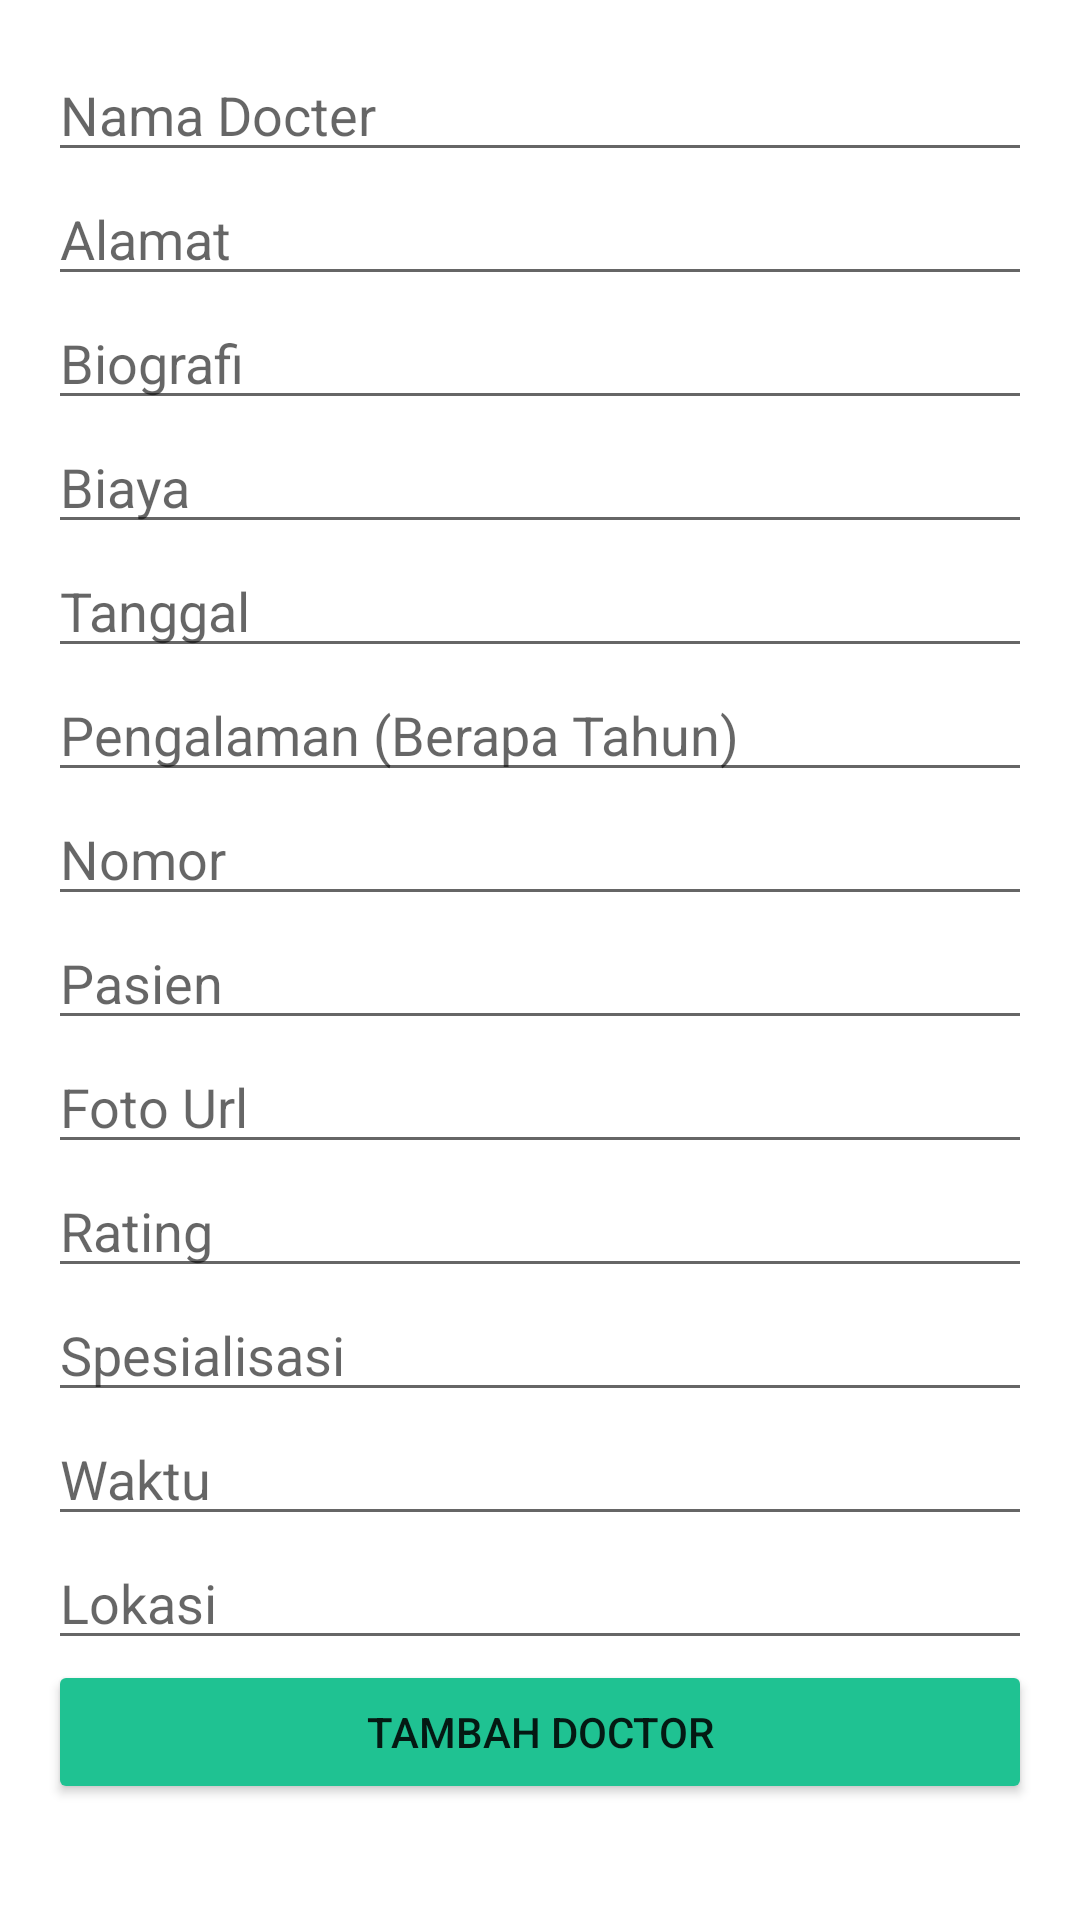

Produce the Android XML layout that renders to this screen, including the resource entries it uses.
<!-- AndroidManifest.xml: application theme Theme.DoctorRasya -->
<!-- res/layout/activity_create.xml -->
<?xml version="1.0" encoding="utf-8"?>
<ScrollView xmlns:android="http://schemas.android.com/apk/res/android"
    xmlns:app="http://schemas.android.com/apk/res-auto"
    xmlns:tools="http://schemas.android.com/tools"
    android:id="@+id/main"
    android:layout_width="match_parent"
    android:layout_height="match_parent"
    android:padding="16dp"
    tools:context=".create">

    <LinearLayout
        android:layout_width="match_parent"
        android:layout_height="wrap_content"
        android:orientation="vertical">

        
        <EditText
            android:id="@+id/etName"
            android:layout_width="match_parent"
            android:layout_height="wrap_content"
            android:hint="Nama Docter"
            android:inputType="text" />

        
        <EditText
            android:id="@+id/etAddress"
            android:layout_width="match_parent"
            android:layout_height="wrap_content"
            android:hint="Alamat"
            android:inputType="text" />

        
        <EditText
            android:id="@+id/etBiography"
            android:layout_width="match_parent"
            android:layout_height="wrap_content"
            android:hint="Biografi"
            android:inputType="text" />

        
        <EditText
            android:id="@+id/etCost"
            android:layout_width="match_parent"
            android:layout_height="wrap_content"
            android:hint="Biaya"
            android:inputType="text" />

        
        <EditText
            android:id="@+id/etDate"
            android:layout_width="match_parent"
            android:layout_height="wrap_content"
            android:hint="Tanggal"
            android:inputType="text" />

        
        <EditText
            android:id="@+id/etExperience"
            android:layout_width="match_parent"
            android:layout_height="wrap_content"
            android:hint="Pengalaman (Berapa Tahun)"
            android:inputType="text" />

        
        <EditText
            android:id="@+id/etMobile"
            android:layout_width="match_parent"
            android:layout_height="wrap_content"
            android:hint="Nomor"
            android:inputType="text" />

        
        <EditText
            android:id="@+id/etPatients"
            android:layout_width="match_parent"
            android:layout_height="wrap_content"
            android:hint="Pasien"
            android:inputType="text" />

        
        <EditText
            android:id="@+id/etPicture"
            android:layout_width="match_parent"
            android:layout_height="wrap_content"
            android:hint="Foto Url"
            android:inputType="text" />

        
        <EditText
            android:id="@+id/etRating"
            android:layout_width="match_parent"
            android:layout_height="wrap_content"
            android:hint="Rating"
            android:inputType="text" />

        
        <EditText
            android:id="@+id/etSpecial"
            android:layout_width="match_parent"
            android:layout_height="wrap_content"
            android:hint="Spesialisasi"
            android:inputType="text" />

        
        <EditText
            android:id="@+id/etTime"
            android:layout_width="match_parent"
            android:layout_height="wrap_content"
            android:hint="Waktu"
            android:inputType="text" />

        
        <EditText
            android:id="@+id/etLocation"
            android:layout_width="match_parent"
            android:layout_height="wrap_content"
            android:hint="Lokasi"
            android:inputType="text" />

        
        <Button
            android:id="@+id/btnSubmit"
            android:layout_width="match_parent"
            android:layout_height="wrap_content"
            android:backgroundTint="@color/darkGreen"
            android:text="Tambah Doctor" />

    </LinearLayout>

</ScrollView>
<!-- resources referenced by this layout -->
<resources>
  <color name="darkGreen">#1fc292</color>
  <style name="Theme.DoctorRasya" parent="Base.Theme.DoctorRasya" />
  <style name="Base.Theme.DoctorRasya" parent="Theme.MaterialComponents.Light.DarkActionBar">
          
          
      </style>
</resources>
